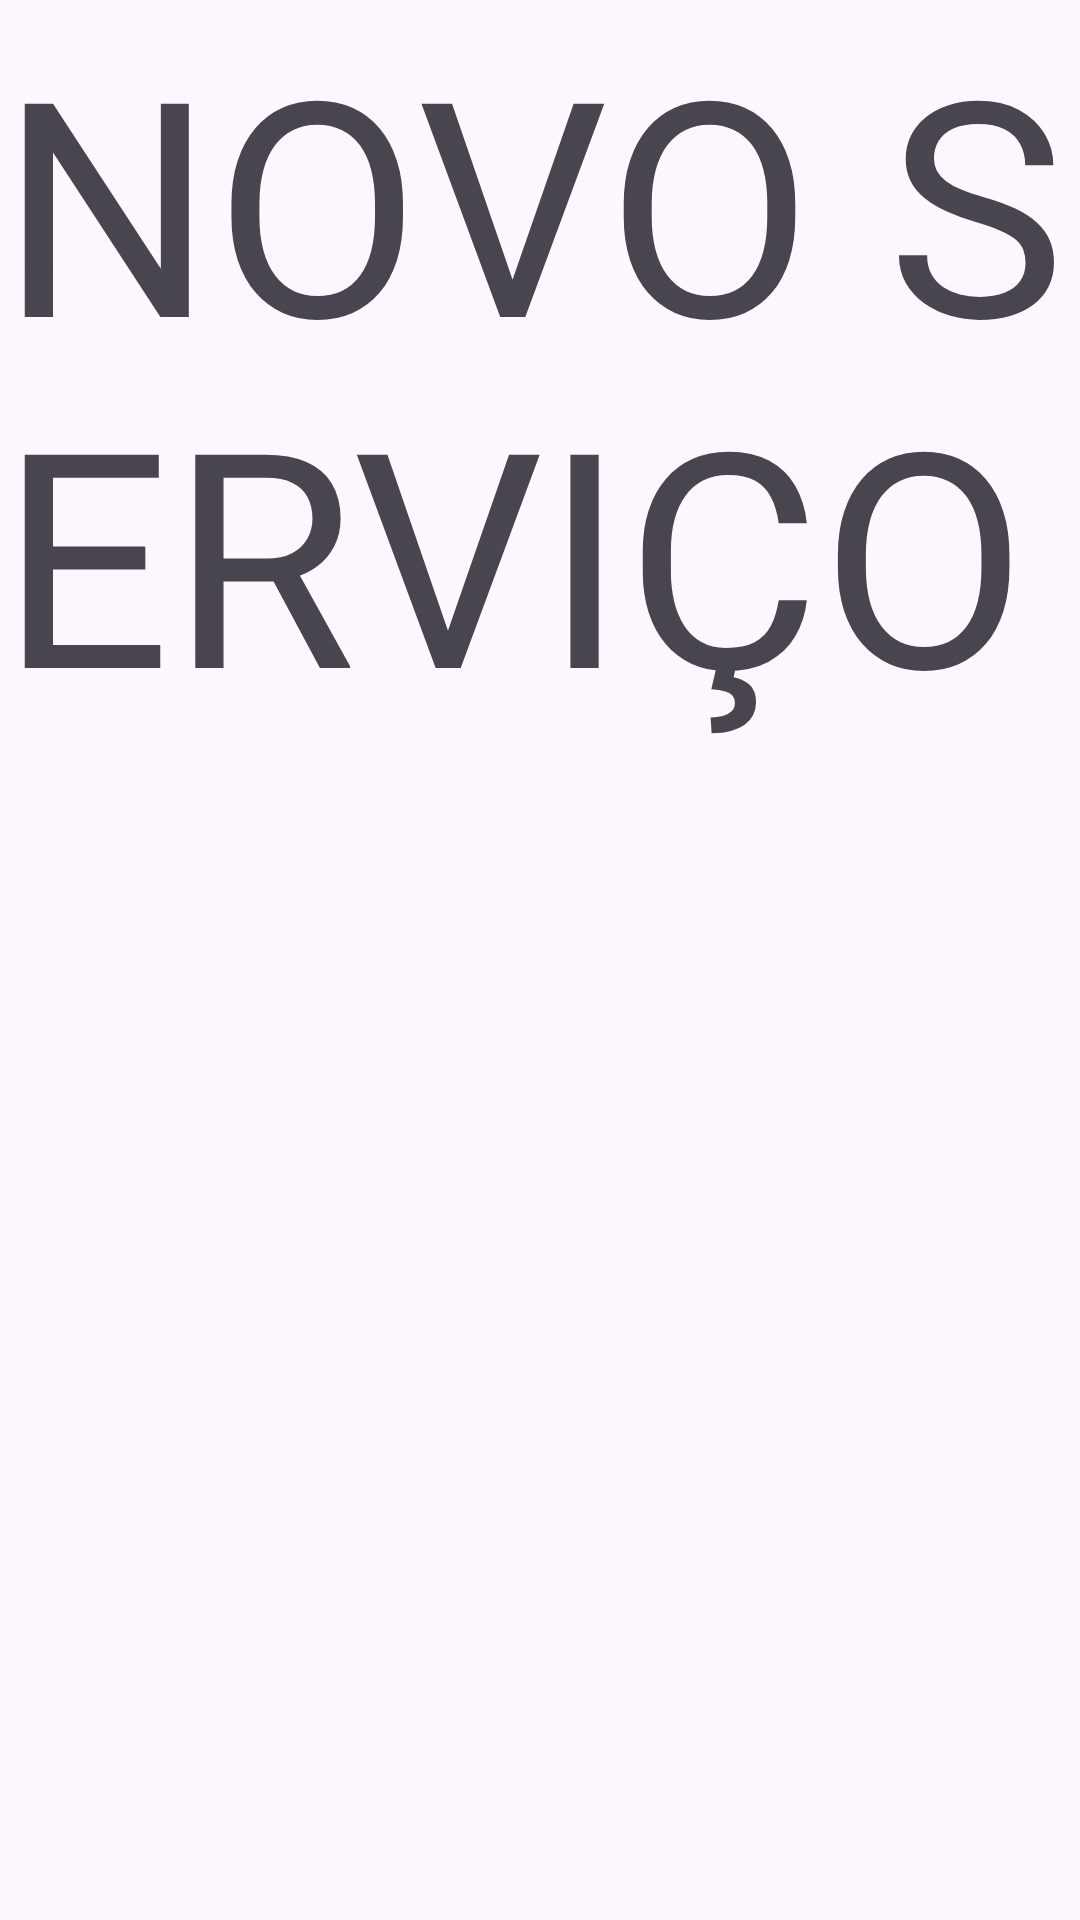

Produce the Android XML layout that renders to this screen, including the resource entries it uses.
<!-- AndroidManifest.xml: application theme Theme.AgenFree -->
<!-- res/layout/activity_new_service.xml -->
<?xml version="1.0" encoding="utf-8"?>
<androidx.constraintlayout.widget.ConstraintLayout xmlns:android="http://schemas.android.com/apk/res/android"
    xmlns:app="http://schemas.android.com/apk/res-auto"
    xmlns:tools="http://schemas.android.com/tools"
    android:id="@+id/main"
    android:layout_width="match_parent"
    android:layout_height="match_parent"
    tools:context=".NewService">

    <TextView
        android:layout_width="wrap_content"
        android:layout_height="wrap_content"
        android:text="NOVO SERVIÇO"
        android:textSize="100dp"/>

</androidx.constraintlayout.widget.ConstraintLayout>
<!-- resources referenced by this layout -->
<resources>
  <style name="Theme.AgenFree" parent="Base.Theme.AgenFree" />
  <style name="Base.Theme.AgenFree" parent="Theme.Material3.DayNight.NoActionBar">
          
          
      </style>
</resources>
